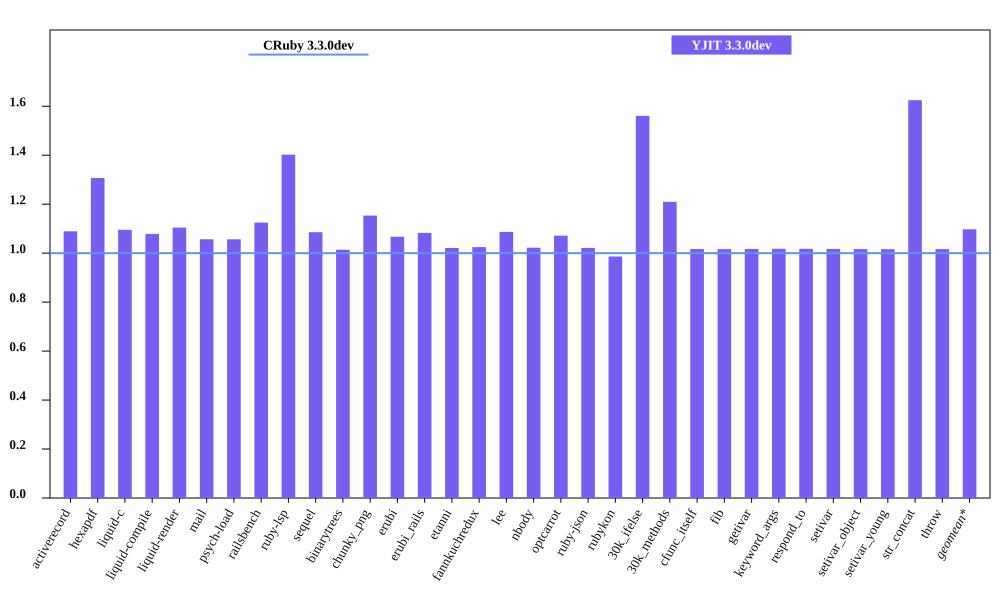

Data behind this chart, as committed beside it:
bench, CRuby 3.3.0dev mem (MiB), YJIT 3.3.0dev mem (MiB), Inline Code, Outlined Code, YJIT Mem overhead
activerecord, 58.03, 63.21, 1, 1
hexapdf, 232.2, 303.5, 2, 2
liquid-c, 39.93, 43.74, 1, 1
liquid-compile, 36.69, 39.57, 1, 1
liquid-render, 38.8, 42.85, 1, 1
mail, 48.31, 51.05, 1, 1
psych-load, 37.52, 39.64, 1, 1
railsbench, 110.6, 124.5, 3, 2
ruby-lsp, 91.94, 128.9, 5, 5
sequel, 40.45, 43.91, 1, 1
binarytrees, 29.77, 30.18, 1, 1
chunky_png, 66.53, 76.74, 1, 1
erubi, 32.62, 34.8, 1, 1
erubi_rails, 91.89, 99.49, 2, 2
etanni, 27.39, 27.98, 1, 1
fannkuchredux, 24.03, 24.62, 1, 1
lee, 34.72, 37.73, 1, 1
nbody, 23.89, 24.42, 1, 1
optcarrot, 62.37, 66.83, 1, 1
ruby-json, 25.11, 25.65, 1, 1
rubykon, 255.1, 251.6, 1, 1
30k_ifelse, 65.57, 102.3, 6, 5
30k_methods, 56.2, 67.98, 2, 2
cfunc_itself, 23.88, 24.28, 1, 1
fib, 23.88, 24.27, 1, 1
getivar, 23.95, 24.35, 1, 1
keyword_args, 23.86, 24.29, 1, 1
respond_to, 23.95, 24.38, 1, 1
setivar, 23.94, 24.35, 1, 1
setivar_object, 23.88, 24.27, 1, 1
setivar_young, 23.88, 24.27, 1, 1
str_concat, 50.13, 81.45, 1, 1
throw, 23.94, 24.34, 1, 1
